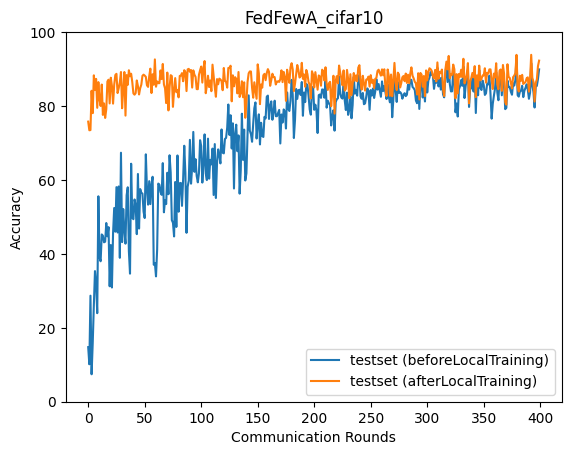

Source data for this figure (header and first rows):
epoch, accuracy_test_before, accuracy_test_after
0, 14.77, 75.79
1, 10.13, 73.44
2, 28.69, 73.5
3, 7.43, 84.14
4, 15.77, 78.08
5, 26.13, 88.31
6, 35.34, 84.33
7, 31.9, 87.35
8, 23.96, 79.52
9, 55.58, 86.47
10, 39.11, 81.75
11, 38, 80.02
12, 45.26, 85.81
13, 44.92, 77.61
14, 43.13, 80.71
15, 43.3, 76.78
16, 48.35, 79.13
17, 44.76, 86.65
18, 47.24, 87.13
19, 31.24, 80.71
20, 42.4, 87.66
21, 30.9, 85.43
22, 45.61, 80.65
23, 52.41, 85.71
24, 46, 88.39
25, 58.05, 88.72
26, 45.79, 83.51
27, 58.24, 84.81
28, 38.94, 86.45
29, 67.37, 89.21
30, 43.19, 79.4
31, 52.13, 84.58
32, 46.25, 89.2
33, 42.76, 77.41
34, 55.86, 88.38
35, 58.02, 85.75
36, 40.73, 89.68
37, 34.65, 88.05
38, 64.39, 88.74
39, 49.83, 86.5
40, 49.38, 83.42
41, 54.72, 83.07
42, 53.13, 83.51
43, 45.34, 86.92
44, 61.62, 85.4
45, 46.86, 83.14
46, 57.53, 84.82
47, 56.54, 85.78
48, 56.32, 88.17
49, 51.41, 88.49
50, 49.7, 88.24
51, 66.94, 87.9
52, 57.59, 85.62
53, 53.32, 85.18
54, 59.68, 88.05
55, 53.47, 90.12
56, 58.83, 83.51
57, 60.86, 88.59
58, 37.05, 85.75
59, 37.53, 92.62
... 340 more rows
